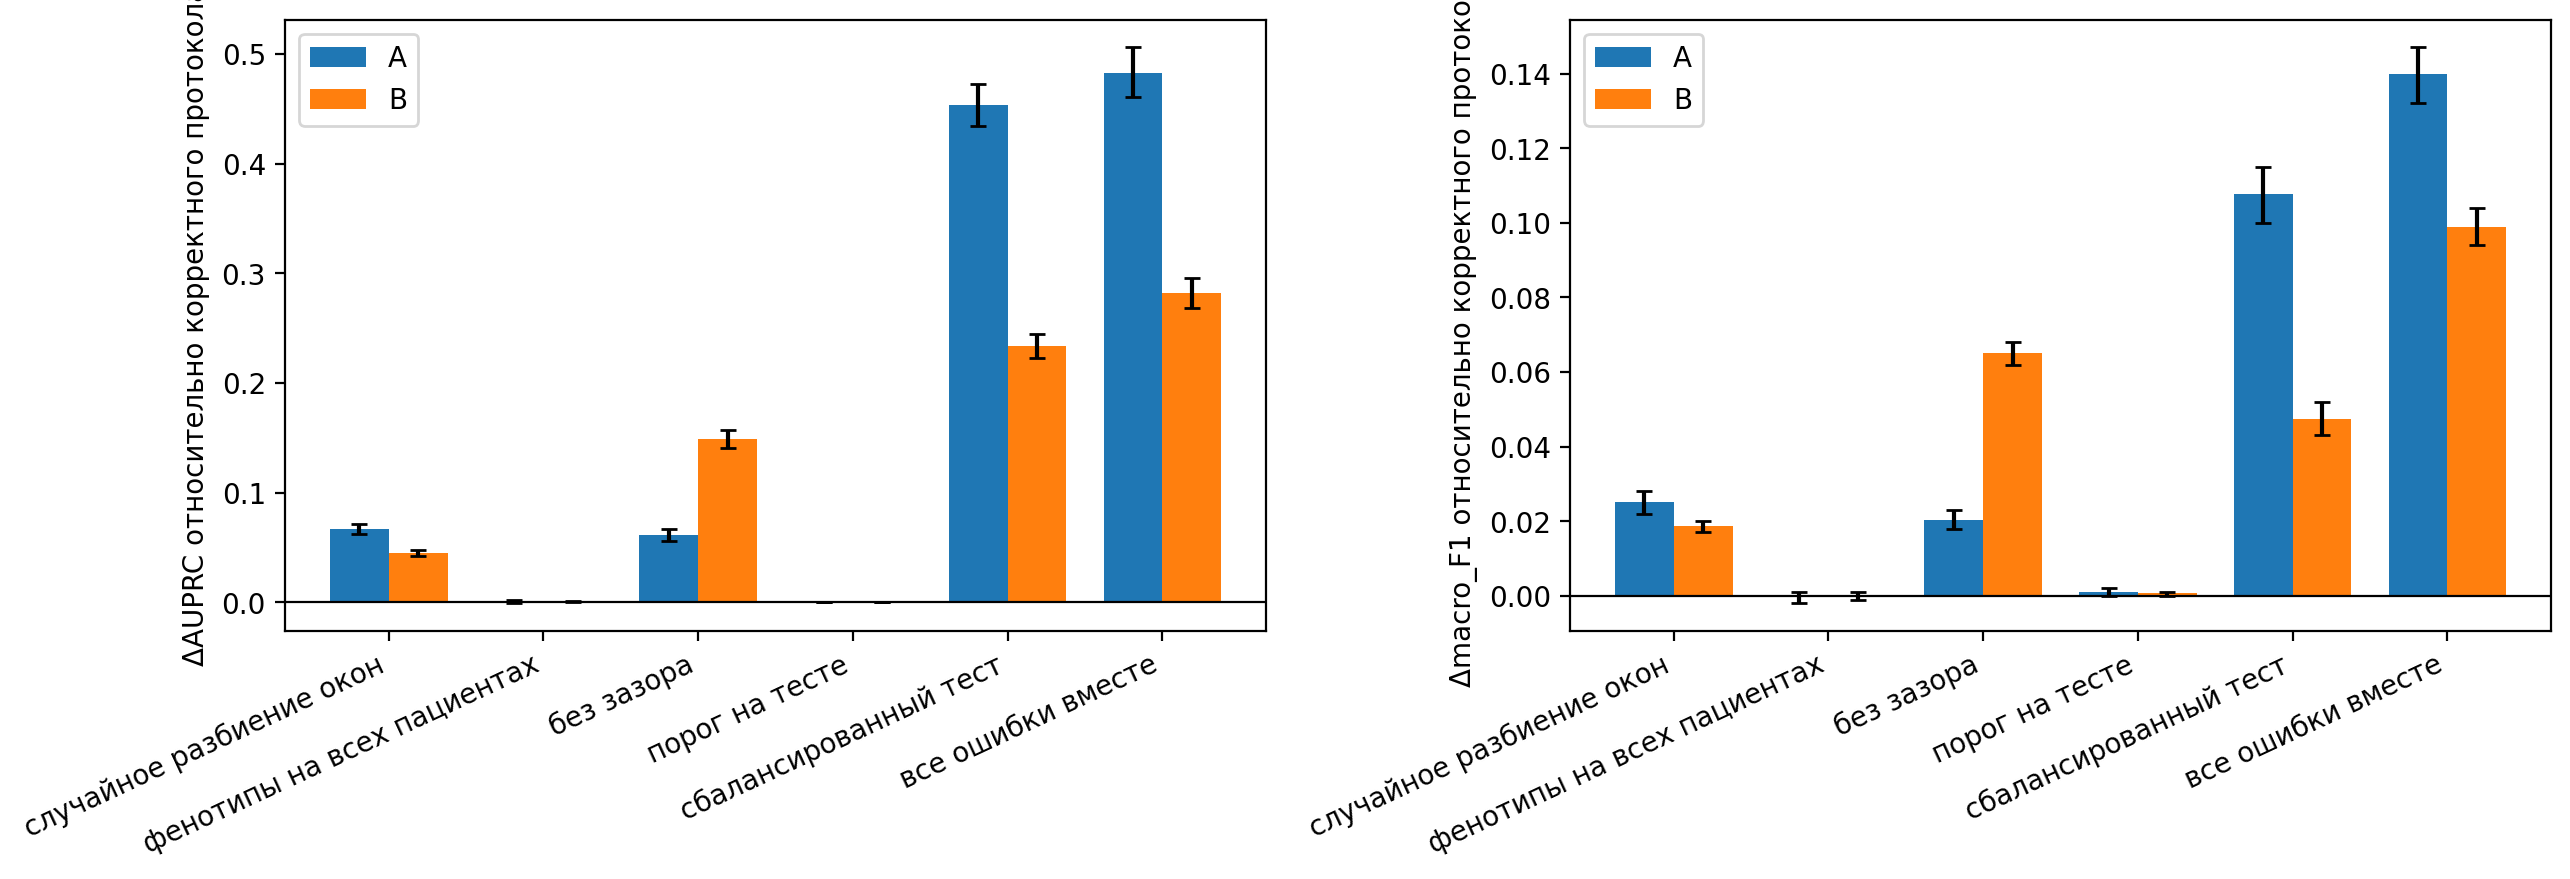

The file beside this chart, header and first rows:
target, вариант, AUPRC, macro_F1, AUROC, доля событий в тесте, ΔAUPRC, ΔAUPRC 95% ДИ, p ΔAUPRC, Δmacro_F1, Δmacro_F1 95% ДИ, p Δmacro_F1, ΔAUROC, ΔAUROC 95% ДИ, p ΔAUROC
A, корректный протокол, 0.4477, 0.7141, 0.8964, 0.04657, , , , , , , , , 
A, + случайное разбиение окон, 0.5143, 0.7393, 0.9184, 0.04657, 0.06661, [0.062; 0.071], 0.0, 0.02518, [0.022; 0.028], 0.0, 0.02197, [0.020; 0.024], 0.0
A, + фенотипы на всех пациентах, 0.4483, 0.7137, 0.8965, 0.04657, 0.0006246, [-0.001; 0.002], 0.302, -0.0003828, [-0.002; 0.001], 0.538, 0.0001102, [-0.000; 0.000], 0.436
A, + без зазора, 0.5093, 0.7345, 0.908, 0.04705, 0.06159, [0.056; 0.067], 0.0, 0.02044, [0.018; 0.023], 0.0, 0.01157, [0.010; 0.013], 0.0
A, + порог на тесте, 0.4477, 0.715, 0.8964, 0.04657, 0.0, [0.000; 0.000], 1.0, 0.0009486, [-0.000; 0.002], 0.134, 0.0, [0.000; 0.000], 1.0
A, + сбалансированный тест, 0.9009, 0.8219, 0.8974, 0.5, 0.4532, [0.434; 0.473], 0.0, 0.1078, [0.100; 0.115], 0.0, 0.0009491, [-0.001; 0.003], 0.364
A, все ошибки вместе, 0.9302, 0.854, 0.9262, 0.5, 0.4825, [0.461; 0.506], 0.0, 0.14, [0.132; 0.147], 0.0, 0.02982, [0.027; 0.033], 0.0
B, корректный протокол, 0.6757, 0.7836, 0.9102, 0.1307, , , , , , , , , 
B, + случайное разбиение окон, 0.7204, 0.8023, 0.9264, 0.1307, 0.04473, [0.042; 0.048], 0.0, 0.01865, [0.017; 0.020], 0.0, 0.01614, [0.015; 0.017], 0.0
B, + фенотипы на всех пациентах, 0.6758, 0.7837, 0.9103, 0.1307, 0.0001654, [-0.000; 0.001], 0.648, 0.0001205, [-0.001; 0.001], 0.72, 6.342243240886614e-05, [-0.000; 0.000], 0.42
B, + без зазора, 0.8245, 0.8486, 0.9469, 0.1312, 0.1488, [0.141; 0.157], 0.0, 0.06505, [0.062; 0.068], 0.0, 0.03672, [0.035; 0.039], 0.0
B, + порог на тесте, 0.6757, 0.7845, 0.9102, 0.1307, 0.0, [0.000; 0.000], 1.0, 0.0008547, [0.000; 0.001], 0.012, 0.0, [0.000; 0.000], 1.0
B, + сбалансированный тест, 0.9095, 0.8309, 0.9103, 0.5, 0.2338, [0.223; 0.245], 0.0, 0.04734, [0.043; 0.052], 0.0, 5.373270692310417e-05, [-0.001; 0.001], 0.95
B, все ошибки вместе, 0.9576, 0.8826, 0.9541, 0.5, 0.2819, [0.268; 0.296], 0.0, 0.099, [0.094; 0.104], 0.0, 0.04389, [0.042; 0.046], 0.0
